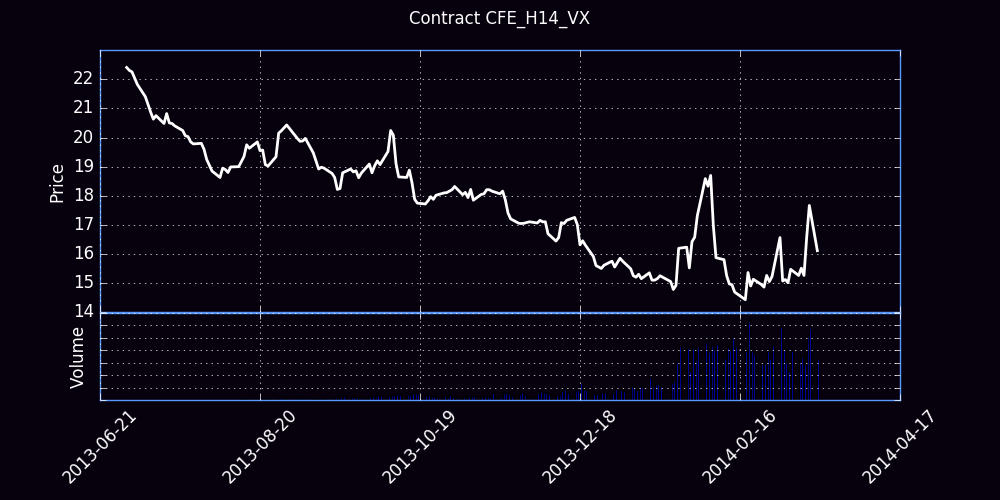

The table this chart was drawn from, first rows:
Trade Date, Futures, Open, High, Low, Close, Settle, Change, Total Volume, EFP, Open Interest
07/01/2013, H (Mar 14), 22.40, 22.40, 22.10, 22.40, 21.95, 21.95, 2, 0, 2
07/02/2013, H (Mar 14), 22.00, 22.30, 22.00, 22.30, 22.30, 0.35, 26, 0, 21
07/03/2013, H (Mar 14), 22.27, 22.40, 22.18, 22.25, 22.20, -0.10, 25, 0, 33
07/05/2013, H (Mar 14), 22.00, 22.15, 21.78, 21.82, 21.85, -0.35, 39, 0, 68
07/08/2013, H (Mar 14), 21.65, 21.70, 21.30, 21.40, 21.35, -0.50, 11, 0, 73
07/09/2013, H (Mar 14), 21.15, 21.15, 20.95, 21.13, 21.15, -0.20, 177, 0, 194
07/10/2013, H (Mar 14), 21.05, 21.05, 20.85, 20.87, 20.90, -0.25, 8, 0, 192
07/11/2013, H (Mar 14), 20.70, 20.79, 20.40, 20.63, 20.70, -0.20, 72, 0, 222
07/12/2013, H (Mar 14), 20.70, 20.80, 20.55, 20.75, 20.80, 0.10, 66, 0, 185
07/15/2013, H (Mar 14), 20.65, 20.65, 20.35, 20.48, 20.50, -0.30, 17, 0, 190
07/16/2013, H (Mar 14), 20.40, 20.85, 20.38, 20.82, 20.85, 0.35, 93, 0, 170
07/17/2013, H (Mar 14), 20.70, 20.71, 20.50, 20.50, 20.50, -0.35, 67, 0, 188
07/18/2013, H (Mar 14), 20.45, 20.55, 20.25, 20.48, 20.50, 0.00, 109, 0, 234
07/19/2013, H (Mar 14), 20.50, 20.55, 20.40, 20.40, 20.40, -0.10, 251, 0, 378
07/22/2013, H (Mar 14), 20.65, 20.65, 20.15, 20.24, 20.25, -0.15, 412, 0, 791
07/23/2013, H (Mar 14), 20.20, 20.30, 20.04, 20.06, 20.10, -0.15, 159, 0, 631
07/24/2013, H (Mar 14), 20.05, 20.25, 20.00, 20.03, 20.05, -0.05, 366, 0, 725
07/25/2013, H (Mar 14), 20.10, 20.25, 19.85, 19.85, 19.90, -0.15, 866, 0, 1112
07/26/2013, H (Mar 14), 19.95, 20.11, 19.78, 19.78, 19.80, -0.10, 187, 0, 1155
07/29/2013, H (Mar 14), 19.90, 19.97, 19.80, 19.80, 19.80, 0.00, 224, 0, 1204
07/30/2013, H (Mar 14), 19.70, 19.83, 19.57, 19.60, 19.65, -0.15, 379, 0, 1339
07/31/2013, H (Mar 14), 19.60, 19.61, 19.25, 19.25, 19.30, -0.35, 377, 0, 1335
08/01/2013, H (Mar 14), 19.10, 19.16, 18.98, 19.05, 19.05, -0.25, 342, 0, 1473
08/02/2013, H (Mar 14), 19.05, 19.10, 18.85, 18.85, 18.90, -0.15, 288, 0, 1532
08/05/2013, H (Mar 14), 18.90, 18.90, 18.60, 18.63, 18.65, -0.25, 1085, 0, 2244
08/06/2013, H (Mar 14), 18.70, 19.00, 18.62, 18.95, 18.95, 0.30, 678, 0, 2267
08/07/2013, H (Mar 14), 19.02, 19.12, 18.90, 18.90, 18.95, 0.00, 327, 0, 2401
08/08/2013, H (Mar 14), 18.75, 18.90, 18.64, 18.80, 18.80, -0.15, 183, 0, 2483
08/09/2013, H (Mar 14), 18.80, 18.99, 18.70, 18.99, 19.00, 0.20, 241, 0, 2551
08/12/2013, H (Mar 14), 19.05, 19.15, 18.88, 19.00, 18.95, -0.05, 367, 0, 2619
08/13/2013, H (Mar 14), 18.87, 19.17, 18.85, 19.17, 19.15, 0.20, 1597, 0, 3339
08/14/2013, H (Mar 14), 19.13, 19.35, 19.02, 19.35, 19.35, 0.20, 1032, 0, 3720
08/15/2013, H (Mar 14), 19.51, 19.80, 19.38, 19.75, 19.75, 0.40, 914, 0, 3990
08/16/2013, H (Mar 14), 19.65, 19.72, 19.25, 19.63, 19.65, -0.10, 938, 0, 4066
08/19/2013, H (Mar 14), 19.62, 19.85, 19.55, 19.85, 19.85, 0.20, 420, 0, 4090
08/20/2013, H (Mar 14), 19.80, 19.85, 19.10, 19.55, 19.55, -0.30, 782, 0, 4339
08/21/2013, H (Mar 14), 19.60, 19.85, 19.05, 19.57, 19.60, 0.05, 2185, 0, 5044
08/22/2013, H (Mar 14), 19.42, 19.45, 18.95, 19.07, 19.10, -0.50, 1751, 0, 5584
08/23/2013, H (Mar 14), 19.00, 19.10, 18.88, 19.02, 19.05, -0.05, 1371, 0, 5982
08/26/2013, H (Mar 14), 18.96, 19.43, 18.70, 19.34, 19.35, 0.30, 1804, 0, 6244
08/27/2013, H (Mar 14), 19.40, 20.15, 19.40, 20.15, 20.15, 0.80, 3241, 19, 6504
08/28/2013, H (Mar 14), 20.10, 20.28, 19.70, 20.23, 20.25, 0.10, 2574, 0, 6643
08/29/2013, H (Mar 14), 20.00, 20.35, 19.86, 20.33, 20.35, 0.10, 1738, 0, 6350
08/30/2013, H (Mar 14), 20.22, 20.60, 20.15, 20.43, 20.45, 0.10, 2848, 0, 6778
09/03/2013, H (Mar 14), 20.20, 20.20, 19.69, 19.97, 20.00, -0.45, 2764, 20, 7073
09/04/2013, H (Mar 14), 19.95, 20.07, 19.79, 19.87, 19.90, -0.10, 3602, 0, 7949
09/05/2013, H (Mar 14), 19.80, 20.00, 19.76, 19.88, 19.90, 0.00, 1669, 0, 8399
09/06/2013, H (Mar 14), 19.75, 20.33, 19.60, 19.97, 20.00, 0.10, 2809, 0, 8782
09/09/2013, H (Mar 14), 19.91, 19.92, 19.45, 19.47, 19.50, -0.50, 2351, 83, 9595
09/10/2013, H (Mar 14), 19.30, 19.30, 19.10, 19.19, 19.20, -0.30, 2248, 87, 10071
09/11/2013, H (Mar 14), 19.20, 19.20, 18.81, 18.92, 18.95, -0.25, 2676, 0, 10836
09/12/2013, H (Mar 14), 18.82, 19.15, 18.70, 18.98, 19.00, 0.05, 2146, 70, 11027
09/13/2013, H (Mar 14), 18.95, 19.12, 18.74, 18.95, 19.00, 0.00, 2264, 37, 11552
09/16/2013, H (Mar 14), 18.65, 18.85, 18.50, 18.77, 18.80, -0.20, 2604, 0, 12198
09/17/2013, H (Mar 14), 18.70, 18.70, 18.45, 18.63, 18.65, -0.15, 2925, 42, 13201
09/18/2013, H (Mar 14), 18.55, 18.75, 18.18, 18.22, 18.25, -0.40, 2883, 21, 13523
09/19/2013, H (Mar 14), 18.15, 18.49, 18.05, 18.25, 18.25, 0.00, 5136, 41, 12499
09/20/2013, H (Mar 14), 18.28, 18.81, 18.28, 18.79, 18.80, 0.55, 6730, 41, 12614
09/23/2013, H (Mar 14), 18.80, 19.00, 18.63, 18.92, 18.95, 0.15, 4737, 0, 13818
09/24/2013, H (Mar 14), 18.94, 18.95, 18.65, 18.82, 18.85, -0.10, 4562, 41, 14855
... 120 more rows
